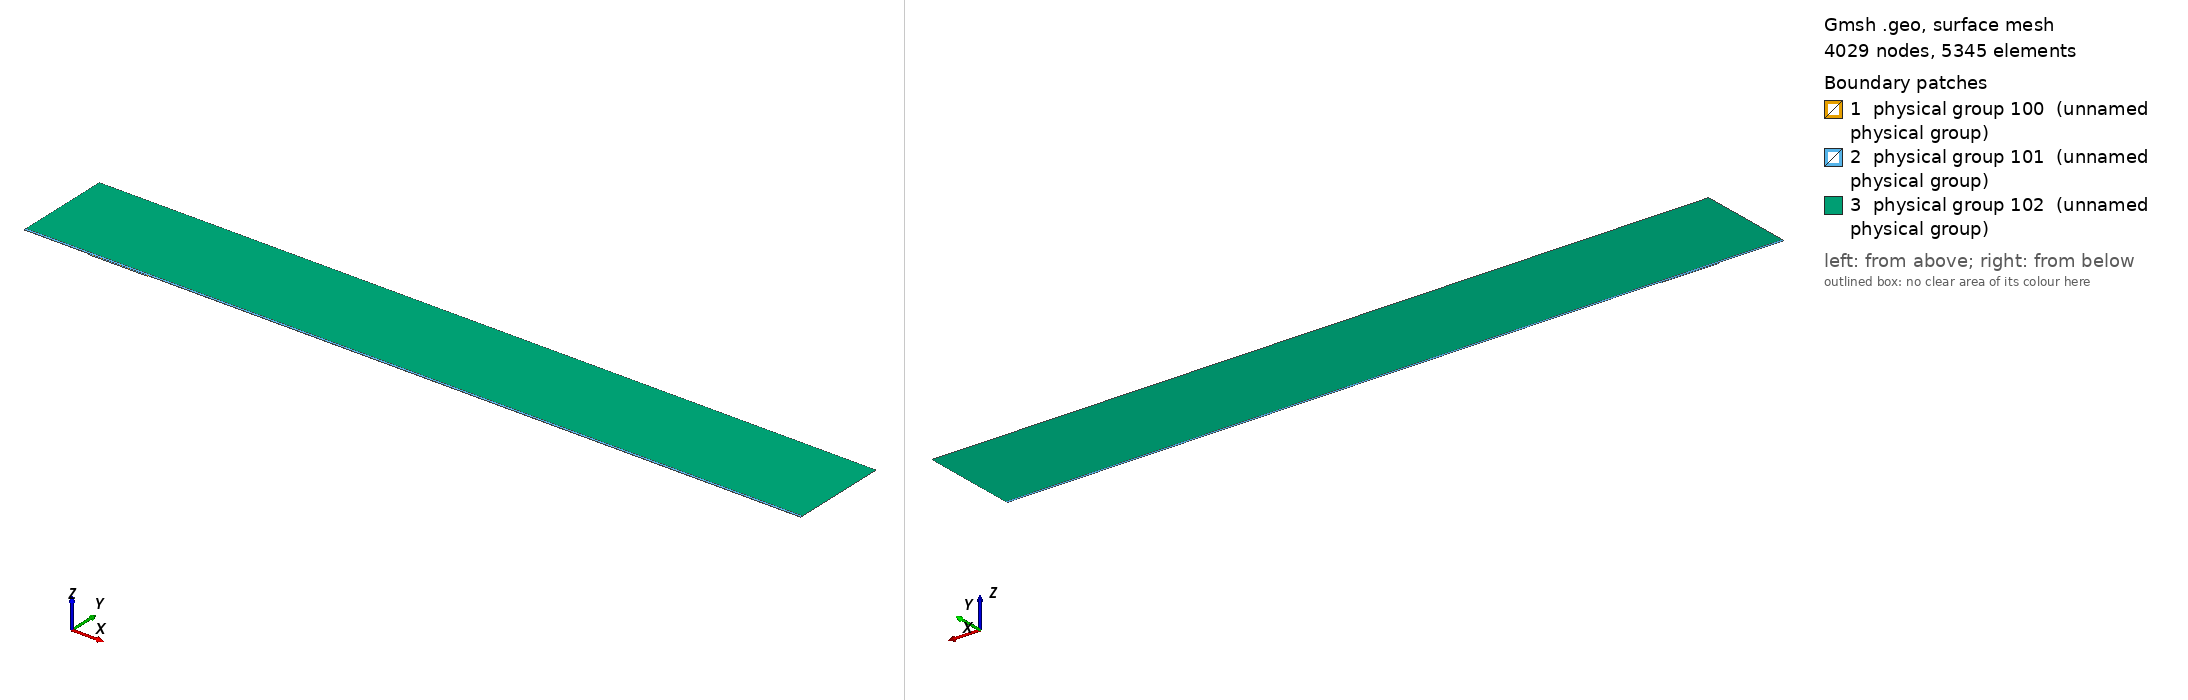

Gmsh geometry script, surface-meshed: 4029 nodes, 5345 surface elements. Boundary patches (legend numbers): 1 physical group 100 (unnamed physical group), 2 physical group 101 (unnamed physical group), 3 physical group 102 (unnamed physical group). Left view from above one corner, right view from below the opposite corner. Legend entries are the model's physical surfaces. The drawing asked Gmsh for element sizes between 1% and 20% of the model's largest extent; the script's own settings can give other sizes.

=== mesh.geo (drawn) ===
// Macro parameters
deltaStar = 1;
D = 1.625 * deltaStar; // depth of the gap 
W = 90 * deltaStar; // width of the gap
r = 16; // length of non-constant quads upstream and downstream of the gap
s = 8; // length of non-constant quads left and right inside the gap
BL = 0.25 * deltaStar; // height of the second layer of quad elements
BL_upper = 3.5 * deltaStar; // height of the third layer of quad elements
x0 = 100 * deltaStar; // x distance from inflow to gap
lengthOutflow = 1000 * deltaStar; // length after the gap
x3 = W + lengthOutflow; // last point of the domain
height = 150 * deltaStar; // height of the triangular region
triagHeightRegion_inflow = height - BL - BL_upper; // height of the triangular region

// Micro parameters
dx = 0.2; // dx of square elements near the leading and trailing edge of the gap (most resolution-demanding points in the domain)
dy = 1.25 * dx; 
size_triag_v_top = 64; // size of the elements in the upper triangular region

// All the value below are between 0 and 1. =1  means the elements are all equal in size. Avoid using values very close to 1, because we dividing by log(p) in the formula.
dy_in_v_right = 1.5; // heighest quad in the upper layer of quads, in the right part of the gap
dy_in_v_left = 1.75; // heighest quad in the upper layer of quads, in the left part of the gap

// fit (check the file scripts/fit_gmsh.py for more details)
p_in_v_left = 1.0335663036230878 - 1.0234149444433507/(W - 0.8098798097181781)^0.5991729377115732; // densitiy concentration of elements inside the gap, vertically, near the left wall.
p_in_v_right = 1.008073572191136 - 1.1471875292840257/(W - 1.2941255994826328)^0.7890392764815325; // densitiy concentration of elements inside the gap, vertically, near the right wall.
p_in_h_bottom = 0.9; // densitiy concentration of elements inside the gap, horizontally. 
p_in_h_top = 0.9; // densitiy concentration of elements inside the gap, horizontally. 

p_out_h = 0.5; // densitiy concentration of elements outside the gap, horizontally.
p_out_h_upper = 0.5; // densitiy concentration of elements outside the gap, horizontally on the upper layer of quads
p_out_v_inflow_dense = 0.8; // densitiy concentration of elements outside the gap, vertically, near the inflow and the gap
p_out_v_inflow_sparse = 0.99; // densitiy concentration of elements outside the gap, vertically, near the inflow and far from the gap
p_out_v_outflow_dense = 0.9; // densitiy concentration of elements outside the gap, vertically, near the outflow and the gap
p_out_v_outflow_sparse = 0.995; // densitiy concentration of elements outside the gap, vertically, near the outflow and far from the gap
p_triag_h_inflow = 0.8; // densitiy concentration of elements in the triangular region of the domain, horizontally.
p_triag_h_outflow = p_triag_h_inflow; // densitiy concentration of elements in the triangular region of the domain, horizontally.

enlarge_triag_inflow = 1.1; // heigher the value, larger the elements in the triangular region near the inflow
enlarge_triag_outflow = 1.1; // heigher the value, larger the elements in the triangular region near the outflow

// Automated parameters 
a_in_v_right = dx / (W / 2);
a_in_v_left = dx / (W / 2);
a_in_h_bottom = dy / (D / 2);
a_in_h_top = dx / (D / 2);
a_out_h = dx / BL;
a_out_v_inflow_dense = dx / r;
a_out_v_outflow_dense = dx / r;

// for the derivation of the formula, see file 20250123_gmshFormula.md in the docs folder
N_in_v_right = Ceil( Log (a_in_v_right / (1 - p_in_v_right + a_in_v_right * p_in_v_right)) / Log(p_in_v_right) );
N_in_v_left = Ceil( Log (a_in_v_left / (1 - p_in_v_left + a_in_v_left * p_in_v_left)) / Log(p_in_v_left) );
N_in_h_bottom = Ceil( Log (a_in_h_bottom / (1 - p_in_h_bottom + a_in_h_bottom * p_in_h_bottom)) / Log(p_in_h_bottom) );
N_in_h_top = Ceil( Log (a_in_h_top / (1 - p_in_h_top + a_in_h_top * p_in_h_top)) / Log(p_in_h_top) );
N_out_h = Ceil( Log (a_out_h / (1 - p_out_h + a_out_h * p_out_h)) / Log(p_out_h) ) + 1; // + 1 is to correct the fact that the distance is too small to properly approximate the dx length
N_out_v_inflow_dense = Ceil( Log (a_out_v_inflow_dense / (1 - p_out_v_inflow_dense + a_out_v_inflow_dense * p_out_v_inflow_dense)) / Log(p_out_v_inflow_dense) );
N_out_v_outflow_dense = Ceil( Log (a_out_v_outflow_dense / (1 - p_out_v_outflow_dense + a_out_v_outflow_dense * p_out_v_outflow_dense)) / Log(p_out_v_outflow_dense) );

p_for_a_out_v_inflow_sparse_computation = p_out_v_inflow_dense;
p_for_a_out_v_outflow_sparse_computation = (p_out_v_outflow_dense + p_out_v_outflow_dense) / 2;
a_out_v_inflow_sparse = r / (x0 - r) * (1 - p_for_a_out_v_inflow_sparse_computation) / (1 - p_for_a_out_v_inflow_sparse_computation^(N_out_v_inflow_dense + 1));
a_out_v_outflow_sparse = r / (lengthOutflow - r) * (1 - p_for_a_out_v_outflow_sparse_computation) / (1 - p_for_a_out_v_outflow_sparse_computation^(N_out_v_outflow_dense + 1));

N_out_v_inflow_sparse = Ceil( Log(a_out_v_inflow_sparse / (1 - p_out_v_inflow_sparse + a_out_v_inflow_sparse * p_out_v_inflow_sparse)) / Log(p_out_v_inflow_sparse) );
N_out_v_outflow_sparse = Ceil( Log(a_out_v_outflow_sparse / (1 - p_out_v_outflow_sparse + a_out_v_outflow_sparse * p_out_v_outflow_sparse)) / Log(p_out_v_outflow_sparse) );


// second layer of quads
a_out_h_upper = (BL) / (BL_upper) * (1 - p_out_h) / (1 - p_out_h^(N_out_h + 1));
N_out_h_upper = Ceil( Log(a_out_h_upper / (1 - p_out_h_upper + a_out_h_upper * p_out_h_upper)) / Log(p_out_h_upper) );

// ---------------------------
// for triangular region
// ---------------------------
a_triag_h_inflow = (BL_upper) / (triagHeightRegion_inflow) * (1 - p_out_h_upper) / (1 - p_out_h_upper^(N_out_h_upper + 1));
a_triag_h_outflow = a_triag_h_inflow;
N_triag_v_top = Ceil( (x3 + x0) / size_triag_v_top ); // we assume p_triag_v = 1, otherwise the formula is different
N_triag_h_inflow = Ceil( Log(a_triag_h_inflow / (1 - p_triag_h_inflow + a_triag_h_inflow * p_triag_h_inflow)) / Log(p_triag_h_inflow) );
N_triag_h_outflow = Ceil( Log(a_triag_h_outflow / (1 - p_triag_h_outflow + a_triag_h_outflow * p_triag_h_outflow)) / Log(p_triag_h_outflow) );
N_triag_h_inflow = Ceil( N_triag_h_inflow / enlarge_triag_inflow );
N_triag_h_outflow = Ceil( N_triag_h_outflow / enlarge_triag_outflow );

Point(1) = {-x0, 0, 0};
Point(2) = {0,0,0};
Point(3) = {0,-D,0};
Point(4) = {W,-D,0};
Point(5) = {W,0,0};
Point(6) = {x3,0,0};
Point(8) = {x3,height,0};
Point(7) = {x3,BL,0};
Point(9) = {-x0,height,0};
Point(10) = {-x0,BL,0};
Point(11) = {0,BL,0};
Point(12) = {W,BL,0};
Point(13) = {W/2,0,0};
Point(14) = {W/2,BL,0};
Point(15) = {0,-D/2,0};
Point(16) = {W/2,-D,0};
Point(17) = {W,-D/2,0};
Point(18) = {-r,0,0};
Point(19) = {-r,BL,0};
Point(20) = {W + r,0,0};
Point(21) = {W + r,BL,0};
Point(22) = {-x0,BL+BL_upper,0};
Point(23) = {-r,BL+BL_upper,0};
Point(24) = {W + r,BL+BL_upper,0};
Point(25) = {x3,BL+BL_upper,0};
Point(26) = {0,BL+BL_upper,0};
Point(27) = {W/2,BL+BL_upper,0};
Point(28) = {W,BL+BL_upper,0};

Line(1) = {1,18};
Line(2) = {2,15};
Line(3) = {3,16};
Line(4) = {4,17};
Line(5) = {5,20};
Line(6) = {6,7};
Line(7) = {7,25};
Line(8) = {8,9};
Line(9) = {9,22};
Line(10) = {10,19};
Line(11) = {10,1};
Line(12) = {11,14};
Line(13) = {12,21};
Line(14) = {2,13};
Line(15) = {15,3};
Line(16) = {16,4};
Line(17) = {17,5};
Line(18) = {13,5};
Line(19) = {14,12};
Line(20) = {18,2};
Line(21) = {20,6};
Line(22) = {21,7};
Line(23) = {19,11};
Line(24) = {22,10};
Line(25) = {25,8};
Line(26) = {25,24};
Line(27) = {22,23};
Line(30) = {23,26};
Line(31) = {26,27};
Line(32) = {27,28};
Line(33) = {28,24};

// outer quads
Curve Loop(1) = {5, 21, 6, -22, -13, -19, -12, -23, -10, 11, 1, 20, 14, 18};
Plane Surface(1) = {1};

// inside gap
Curve Loop(2) = {2, 15, 3, 16, 4, 17, -18, -14};
Plane Surface(2) = {2};

// triangular region
Curve Loop(3) = {-26, 25, 8, 9, 27, 30, 31,32,33};
Plane Surface(3) = {3};

// 3rd layer of quads
Curve Loop(4) = {-24, 27, 30, 31,32,33, -26,-7,-22,-13,-19,-12,-23,-10};

Plane Surface(4) = {4};


// This defines the surfaces that will be meshed with quad elements
Transfinite Surface {1} = {1, 6, 7, 10};
Transfinite Surface {2} = {3, 4, 5, 2}; // number '2' must match the number '2' of plane surface
Transfinite Surface {4} = {7, 25, 22, 10};

Transfinite Curve {18, 16, 19,32} = N_in_v_right Using Progression p_in_v_right;
Transfinite Curve {-14, -3, -12, -31} = N_in_v_left Using Progression p_in_v_left;

Transfinite Curve {15, -4} = N_in_h_bottom Using Progression p_in_h_bottom;
Transfinite Curve {-2, 17} = N_in_h_top Using Progression p_in_h_top;


Transfinite Curve {11, -6} = N_out_h Using Progression p_out_h;
Transfinite Curve {24, 28, 29, -7} = N_out_h_upper Using Progression p_out_h_upper;
Transfinite Curve {10, 1, 27} = N_out_v_inflow_sparse Using Progression p_out_v_inflow_sparse;
Transfinite Curve {20, 23, 30} = N_out_v_inflow_dense Using Progression p_out_v_inflow_dense;
Transfinite Curve {-21, -22, 26} = N_out_v_outflow_sparse Using Progression p_out_v_outflow_sparse;
Transfinite Curve {-5, -13,-33} = N_out_v_outflow_dense Using Progression p_out_v_outflow_dense;

Recombine Surface {1, 2, 4};

// for triangluar region
Transfinite Curve {8} = N_triag_v_top Using Progression 1;
Transfinite Curve {-25} = N_triag_h_outflow Using Progression p_triag_h_outflow;
Transfinite Curve {9} = N_triag_h_inflow Using Progression p_triag_h_inflow;


// defining boundary
Physical Curve(1) = {9,24,11}; // inlet
Physical Curve(2) = {7,25,6}; // outlet
Physical Curve(3) = {8}; // top
Physical Curve(4) = {1, 20, 2, 15, 3, 16, 4, 17, 5, 21}; // wall


Physical Surface(100) = {1};
Physical Surface(101) = {2, 4};
Physical Surface(102) = {3};
